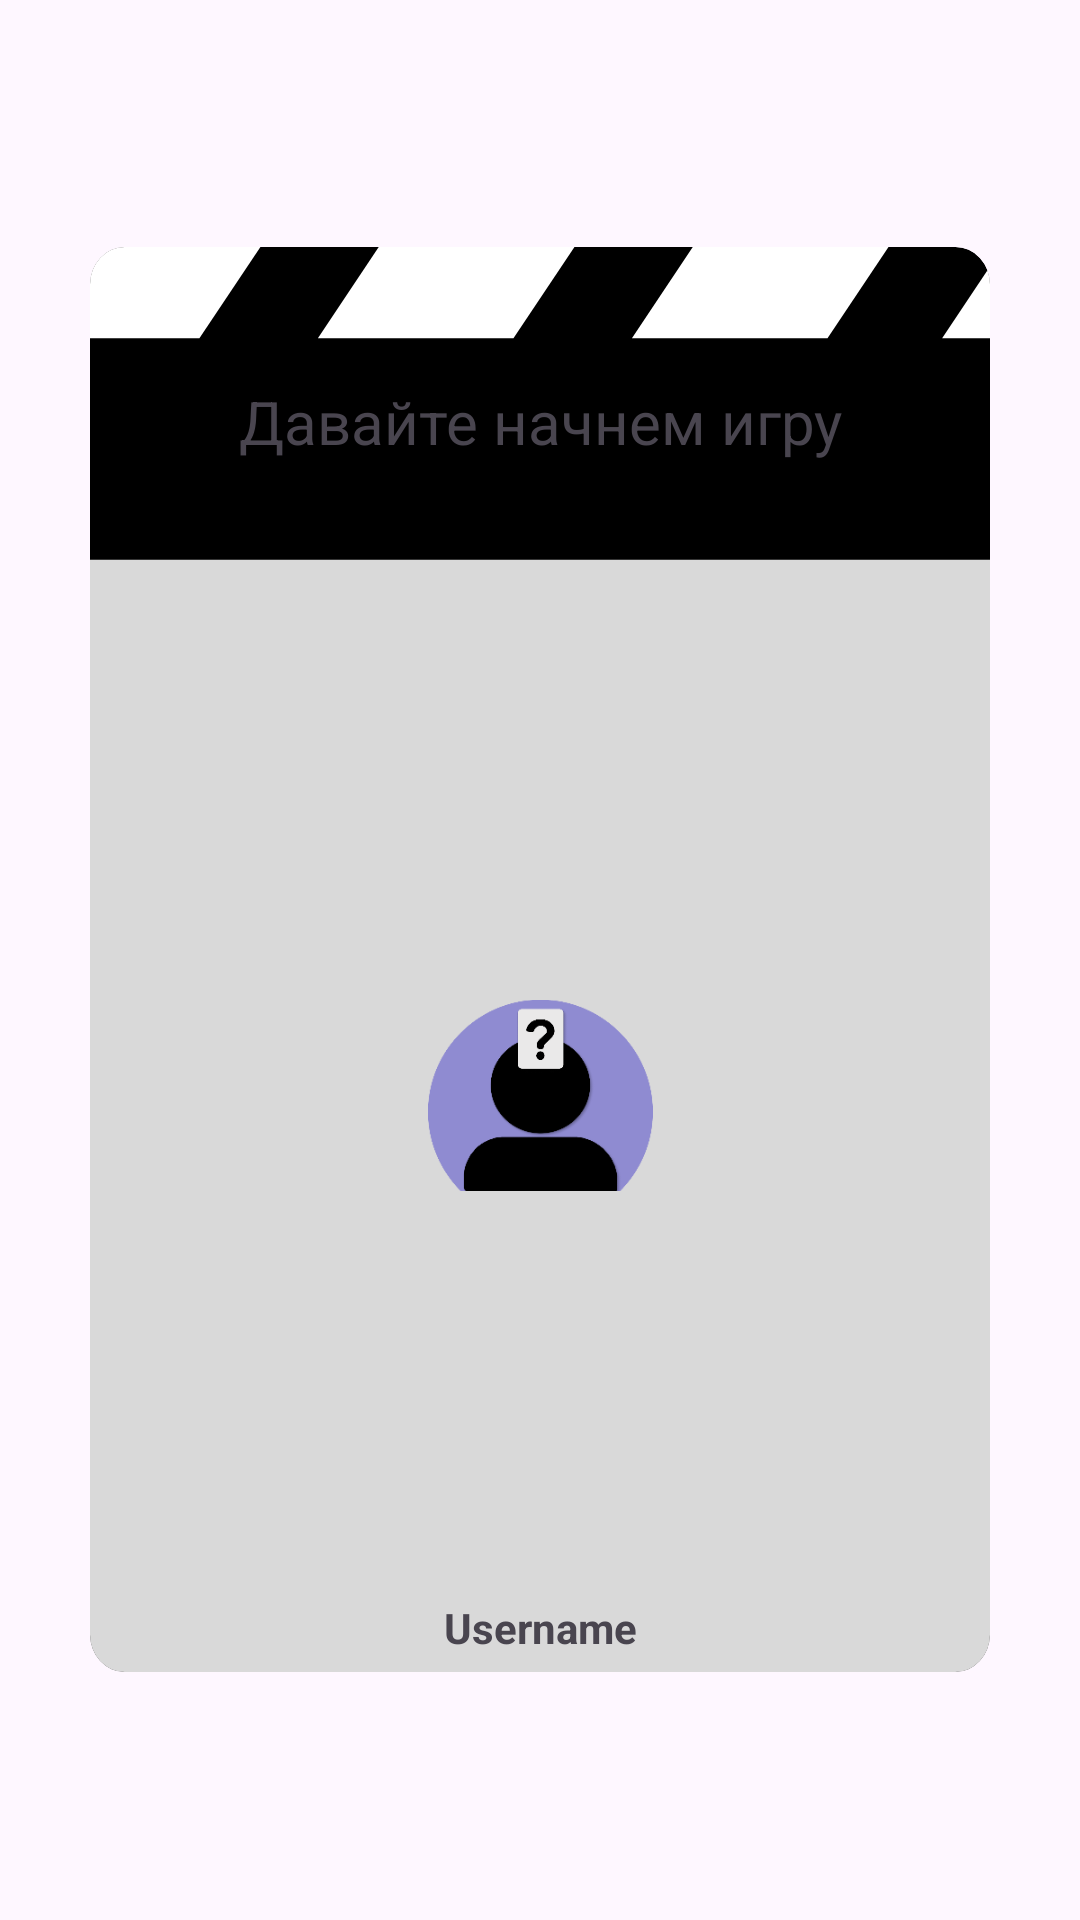

Layout XML and referenced resources for this Android screen:
<!-- AndroidManifest.xml: application theme Theme.GuessWhoApp -->
<!-- res/layout/user_card_item.xml -->
<?xml version="1.0" encoding="utf-8"?>
<LinearLayout
    xmlns:android="http://schemas.android.com/apk/res/android"
    xmlns:app="http://schemas.android.com/apk/res-auto"
    android:layout_width="match_parent"
    android:layout_height="wrap_content"
    android:orientation="vertical"
    android:layout_marginTop="15dp"
    android:gravity="center">
    <androidx.constraintlayout.widget.ConstraintLayout
        android:id="@+id/empty_card"
        android:layout_width="300dp"
        android:layout_height="475dp"
        android:background="@drawable/card_frame"
        android:visibility="gone">

        <com.beardedhen.androidbootstrap.BootstrapEditText
            android:id="@+id/guess_blank"
            android:layout_width="0dp"
            android:layout_height="0dp"
            android:backgroundTint="@color/bootstrap_gray_lightest"
            android:textColor="@color/bootstrap_gray_dark"
            android:gravity="top|start"
            app:layout_constraintHeight_percent="0.78"
            app:layout_constraintBottom_toBottomOf="parent"
            app:layout_constraintLeft_toLeftOf="parent"
            app:layout_constraintRight_toRightOf="parent"/>
    </androidx.constraintlayout.widget.ConstraintLayout>
    <androidx.constraintlayout.widget.ConstraintLayout
        android:id="@+id/card"
        android:layout_width="300dp"
        android:layout_height="475dp"
        android:orientation="vertical"
        android:gravity="center"
        android:background="@drawable/card_frame"
        android:visibility="visible">
        <LinearLayout
            android:id="@+id/card_header"
            android:layout_width="match_parent"
            android:layout_height="wrap_content"
            android:orientation="vertical"
            android:layout_marginTop="5dp"
            app:layout_constraintTop_toTopOf="parent"
            app:layout_constraintBottom_toTopOf="@id/card_img"
            app:layout_constraintLeft_toLeftOf="parent"
            app:layout_constraintRight_toRightOf="parent">
            <TextView
                android:id="@+id/character_name"
                android:layout_width="match_parent"
                android:layout_height="wrap_content"
                android:layout_marginTop="10dp"
                android:textAlignment="center"
                android:text="Давайте начнем игру"
                android:textSize="20sp"
                android:textColor="@color/bootstrap_gray_lightest"/>
            <TextView
                android:id="@+id/present"
                android:layout_width="match_parent"
                android:layout_height="wrap_content"
                android:textAlignment="center"
                android:text=""
                android:textColor="@color/bootstrap_gray_lightest"/>
        </LinearLayout>

        <ImageView
            android:id="@+id/card_img"
            android:layout_width="250dp"
            android:layout_height="320dp"
            android:adjustViewBounds="true"
            android:paddingStart="15dp"
            android:paddingEnd="15dp"
            android:scaleType="fitCenter"
            android:layout_marginTop="5dp"
            app:layout_constraintBottom_toBottomOf="parent"
            app:layout_constraintLeft_toLeftOf="parent"
            app:layout_constraintRight_toRightOf="parent"
            app:layout_constraintTop_toBottomOf="@id/card_header" />
        <ImageView
            android:id="@+id/app_icon"
            android:layout_width="75dp"
            android:layout_height="75dp"
            android:src="@drawable/app_ic_2"
            android:scaleType="fitCenter"
            android:adjustViewBounds="true"
            app:layout_constraintBottom_toBottomOf="parent"
            app:layout_constraintLeft_toLeftOf="parent"
            app:layout_constraintRight_toRightOf="parent"
            app:layout_constraintTop_toBottomOf="@id/card_header"/>
        <ProgressBar
            android:id="@+id/load_progress"
            android:layout_width="wrap_content"
            android:layout_height="wrap_content"
            android:visibility="gone"
            app:layout_constraintTop_toBottomOf="@id/card_header"
            app:layout_constraintBottom_toBottomOf="parent"
            app:layout_constraintLeft_toLeftOf="parent"
            app:layout_constraintRight_toRightOf="parent"/>
        <TextView
            android:id="@+id/username"
            android:layout_width="wrap_content"
            android:layout_height="wrap_content"
            android:text="Username"
            android:textStyle="bold"
            app:layout_constraintTop_toBottomOf="@id/card_img"
            app:layout_constraintLeft_toLeftOf="parent"
            app:layout_constraintRight_toRightOf="parent"
            app:layout_constraintBottom_toBottomOf="parent"
            />

    </androidx.constraintlayout.widget.ConstraintLayout>

</LinearLayout>
<!-- resources referenced by this layout -->
<resources>
  <!-- drawable app_ic_2: jpg bitmap (drawable, 4545 bytes) -->
  <!-- drawable card_frame: jpg bitmap (drawable, 5528 bytes) -->
  <style name="Theme.GuessWhoApp" parent="Base.Theme.GuessWhoApp" />
  <style name="Base.Theme.GuessWhoApp" parent="Theme.Material3.DayNight.NoActionBar">
          
          
      </style>
</resources>
